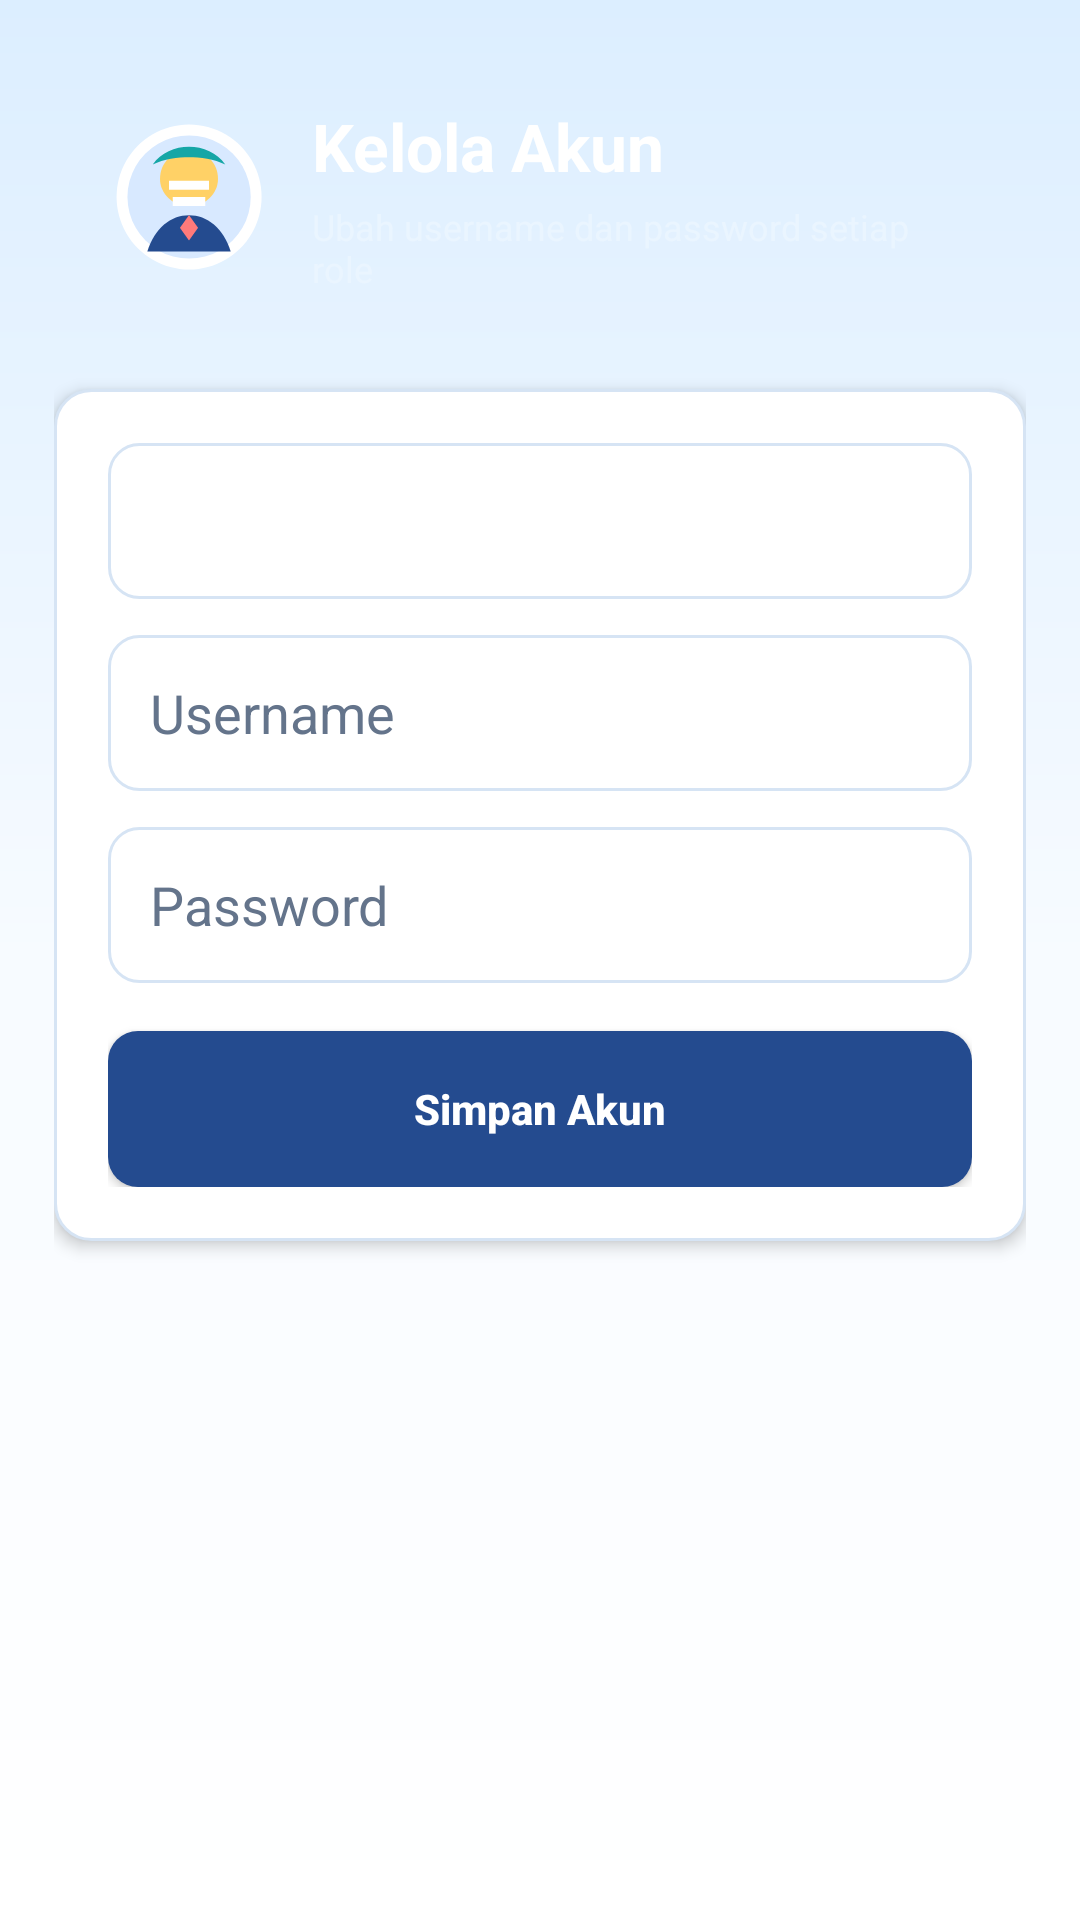

Layout XML and referenced resources for this Android screen:
<!-- AndroidManifest.xml: application theme Theme.SmartBK -->
<!-- res/layout/activity_account.xml -->
<?xml version="1.0" encoding="utf-8"?>
<ScrollView xmlns:android="http://schemas.android.com/apk/res/android"
    android:layout_width="match_parent"
    android:layout_height="match_parent"
    android:background="@drawable/bg_app_warm"
    android:fillViewport="true">

    <LinearLayout
        android:layout_width="match_parent"
        android:layout_height="wrap_content"
        android:orientation="vertical"
        android:padding="18dp">

        <LinearLayout
            android:layout_width="match_parent"
            android:layout_height="wrap_content"
            android:background="@drawable/bg_page_header"
            android:gravity="center_vertical"
            android:orientation="horizontal"
            android:padding="16dp">

            <ImageView
                android:layout_width="58dp"
                android:layout_height="58dp"
                android:contentDescription="Logo akun"
                android:src="@drawable/ic_counselor_logo" />

            <LinearLayout
                android:layout_width="0dp"
                android:layout_height="wrap_content"
                android:layout_marginStart="12dp"
                android:layout_weight="1"
                android:orientation="vertical">

                <TextView
                    android:layout_width="match_parent"
                    android:layout_height="wrap_content"
                    android:text="Kelola Akun"
                    android:textColor="@android:color/white"
                    android:textSize="22sp"
                    android:textStyle="bold" />

                <TextView
                    android:layout_width="match_parent"
                    android:layout_height="wrap_content"
                    android:layout_marginTop="4dp"
                    android:text="Ubah username dan password setiap role"
                    android:textColor="#EAF5FF"
                    android:textSize="12sp" />
            </LinearLayout>
        </LinearLayout>

        <LinearLayout
            android:layout_width="match_parent"
            android:layout_height="wrap_content"
            android:layout_marginTop="16dp"
            android:background="@drawable/card_bg"
            android:elevation="3dp"
            android:orientation="vertical"
            android:padding="18dp">

            <Spinner
                android:id="@+id/spinnerRole"
                android:layout_width="match_parent"
                android:layout_height="52dp"
                android:background="@drawable/bg_input_field"
                android:paddingStart="12dp"
                android:paddingEnd="12dp" />

            <EditText
                android:id="@+id/etUsername"
                style="@style/FormInputStyle"
                android:layout_marginTop="12dp"
                android:hint="Username" />

            <EditText
                android:id="@+id/etPassword"
                style="@style/FormInputStyle"
                android:layout_marginTop="12dp"
                android:hint="Password" />

            <Button
                android:id="@+id/btnSimpanAkun"
                android:layout_width="match_parent"
                android:layout_height="52dp"
                android:layout_marginTop="16dp"
                android:background="@drawable/bg_primary_button"
                android:backgroundTint="@null"
                android:text="Simpan Akun"
                android:textAllCaps="false"
                android:textColor="@android:color/white"
                android:textStyle="bold" />
        </LinearLayout>
    </LinearLayout>
</ScrollView>
<!-- resources referenced by this layout -->
<resources>
  <!-- drawable bg_app_warm (drawable) -->
  <shape xmlns:android="http://schemas.android.com/apk/res/android">
      <gradient
          android:angle="270"
          android:centerColor="#F7FBFF"
          android:endColor="#FFFFFF"
          android:startColor="#DCEEFF" />
  </shape>
  <!-- drawable bg_input_field (drawable) -->
  <shape xmlns:android="http://schemas.android.com/apk/res/android">
      <solid android:color="@color/surface" />
      <stroke
          android:width="1dp"
          android:color="@color/border" />
      <corners android:radius="10dp" />
      <padding
          android:left="14dp"
          android:top="12dp"
          android:right="14dp"
          android:bottom="12dp" />
  </shape>
  <!-- drawable bg_primary_button (drawable) -->
  <shape xmlns:android="http://schemas.android.com/apk/res/android">
      <solid android:color="@color/primary_dark" />
      <corners android:radius="10dp" />
  </shape>
  <!-- drawable card_bg (drawable) -->
  <shape xmlns:android="http://schemas.android.com/apk/res/android">
      <solid android:color="@color/card"/>
      <stroke
          android:width="1dp"
          android:color="@color/border" />
      <corners android:radius="12dp"/>
      <padding
          android:left="10dp"
          android:top="10dp"
          android:right="10dp"
          android:bottom="10dp"/>
  </shape>
  <!-- drawable ic_counselor_logo (drawable) -->
  <vector xmlns:android="http://schemas.android.com/apk/res/android"
      android:width="96dp"
      android:height="96dp"
      android:viewportWidth="96"
      android:viewportHeight="96">
      <path android:fillColor="#FFFFFF" android:pathData="M48,8a40,40 0,1 0,0.1,0z" />
      <path android:fillColor="#D8E9FF" android:pathData="M48,14a34,34 0,1 0,0.1,0z" />
      <path android:fillColor="#FFD166" android:pathData="M48,22c-9,0 -16,7 -16,16c0,8 7,15 16,15s16,-7 16,-15c0,-9 -7,-16 -16,-16z" />
      <path android:fillColor="#244B8F" android:pathData="M25,78c4,-13 13,-20 23,-20s19,7 23,20z" />
      <path android:fillColor="#15A6A6" android:pathData="M28,30c9,-13 31,-13 40,0c-6,-3 -14,-4 -20,-4s-14,1 -20,4z" />
      <path android:fillColor="#FFFFFF" android:pathData="M37,39h22v5h-22zM39,48h18v5h-18z" />
      <path android:fillColor="#FF7A7A" android:pathData="M48,58l5,7l-5,7l-5,-7z" />
  </vector>
  <style name="FormInputStyle">
          <item name="android:layout_width">match_parent</item>
          <item name="android:layout_height">52dp</item>
          <item name="android:background">@drawable/bg_input_field</item>
          <item name="android:paddingStart">14dp</item>
          <item name="android:paddingEnd">14dp</item>
          <item name="android:singleLine">true</item>
          <item name="android:textColor">@color/text</item>
          <item name="android:textColorHint">@color/text_gray</item>
      </style>
  <style name="Theme.SmartBK" parent="Base.Theme.SmartBK" />
  <color name="surface">#FFFFFF</color>
  <color name="border">#D6E4F4</color>
  <color name="primary_dark">#244B8F</color>
  <color name="card">#FFFFFF</color>
  <color name="text">#16233C</color>
  <color name="text_gray">#64748B</color>
  <style name="Base.Theme.SmartBK" parent="Theme.Material3.DayNight.NoActionBar">
          
          
      </style>
</resources>
